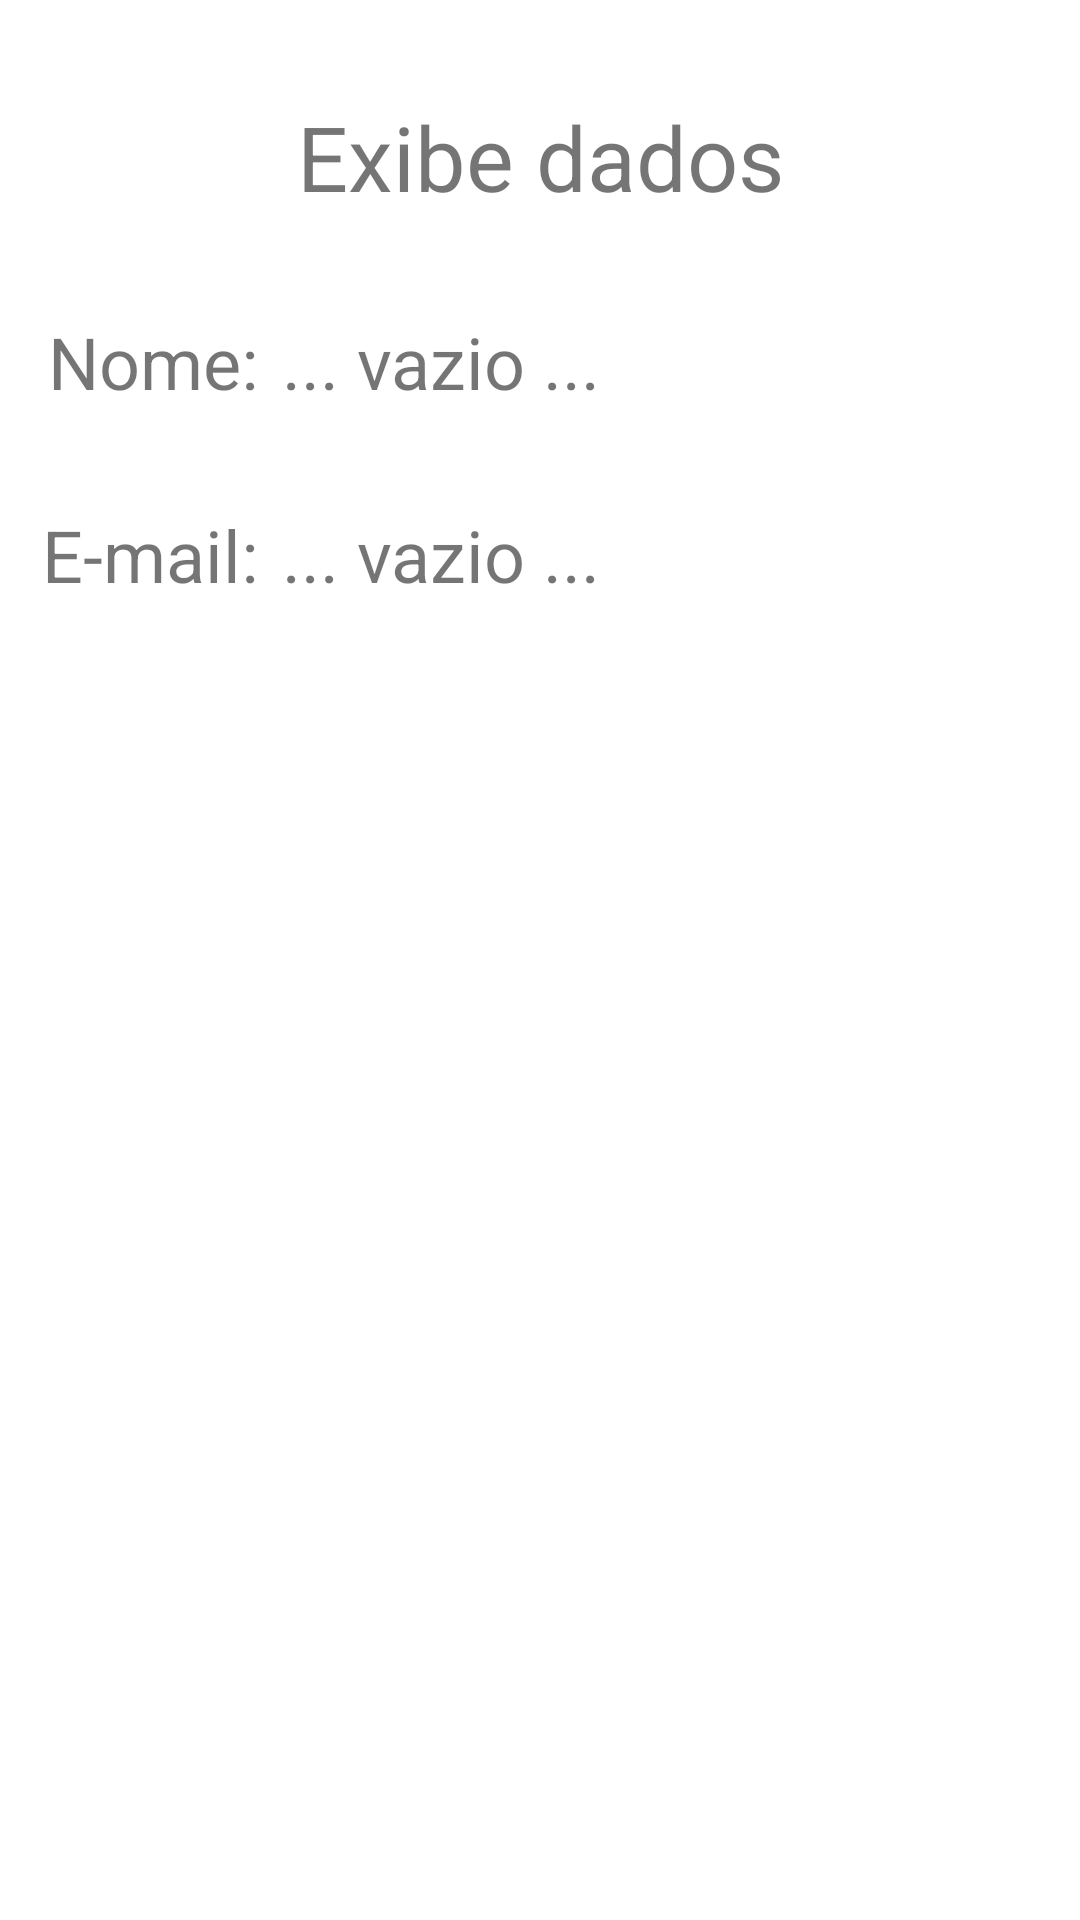

Layout XML and referenced resources for this Android screen:
<!-- AndroidManifest.xml: application theme Theme.NavegaçãoEntreFragments -->
<!-- res/layout/fragment_exibe.xml -->
<?xml version="1.0" encoding="utf-8"?>
<androidx.constraintlayout.widget.ConstraintLayout xmlns:android="http://schemas.android.com/apk/res/android"
    android:layout_width="match_parent"
    android:layout_height="match_parent"
    xmlns:app="http://schemas.android.com/apk/res-auto">

    <TextView
        android:id="@+id/textView6"
        android:layout_width="wrap_content"
        android:layout_height="wrap_content"
        android:layout_marginTop="32dp"
        android:text="E-mail:"
        android:textSize="24sp"
        app:layout_constraintEnd_toEndOf="@+id/textView5"
        app:layout_constraintTop_toBottomOf="@+id/textView5" />

    <TextView
        android:id="@+id/textView5"
        android:layout_width="wrap_content"
        android:layout_height="wrap_content"
        android:layout_marginStart="16dp"
        android:layout_marginTop="32dp"
        android:text="Nome:"
        android:textSize="24sp"
        app:layout_constraintStart_toStartOf="parent"
        app:layout_constraintTop_toBottomOf="@+id/textView4" />

    <TextView
        android:id="@+id/textView4"
        android:layout_width="wrap_content"
        android:layout_height="wrap_content"
        android:layout_marginStart="8dp"
        android:layout_marginTop="32dp"
        android:layout_marginEnd="8dp"
        android:text="Exibe dados"
        android:textSize="30sp"
        app:layout_constraintEnd_toEndOf="parent"
        app:layout_constraintStart_toStartOf="parent"
        app:layout_constraintTop_toTopOf="parent" />

    <TextView
        android:id="@+id/lblNome"
        android:layout_width="0dp"
        android:layout_height="wrap_content"
        android:layout_marginStart="8dp"
        android:layout_marginEnd="16dp"
        android:text="... vazio ..."
        android:textSize="24sp"
        app:layout_constraintBaseline_toBaselineOf="@+id/textView5"
        app:layout_constraintEnd_toEndOf="parent"
        app:layout_constraintStart_toEndOf="@+id/textView5" />

    <TextView
        android:id="@+id/lblEmail"
        android:layout_width="0dp"
        android:layout_height="wrap_content"
        android:layout_marginStart="8dp"
        android:layout_marginEnd="16dp"
        android:text="... vazio ..."
        android:textSize="24sp"
        app:layout_constraintBaseline_toBaselineOf="@+id/textView6"
        app:layout_constraintEnd_toEndOf="parent"
        app:layout_constraintStart_toEndOf="@+id/textView6" />

</androidx.constraintlayout.widget.ConstraintLayout>
<!-- resources referenced by this layout -->
<resources>
  <style name="Theme.NavegaçãoEntreFragments" parent="Theme.MaterialComponents.DayNight.DarkActionBar">
          
          <item name="colorPrimary">@color/purple_500</item>
          <item name="colorPrimaryVariant">@color/purple_700</item>
          <item name="colorOnPrimary">@color/white</item>
          
          <item name="colorSecondary">@color/teal_200</item>
          <item name="colorSecondaryVariant">@color/teal_700</item>
          <item name="colorOnSecondary">@color/black</item>
          
          <item name="android:statusBarColor" tools:targetApi="l">?attr/colorPrimaryVariant</item>
          
      </style>
  <!-- not gathered from this repository: default colours our renderer supplied (Android Studio template values) -->
  <color name="purple_500">#FF6200EE</color>
  <color name="purple_700">#FF3700B3</color>
  <color name="teal_200">#FF03DAC5</color>
  <color name="teal_700">#FF018786</color>
  <color name="black">#FF000000</color>
  <color name="white">#FFFFFFFF</color>
</resources>
